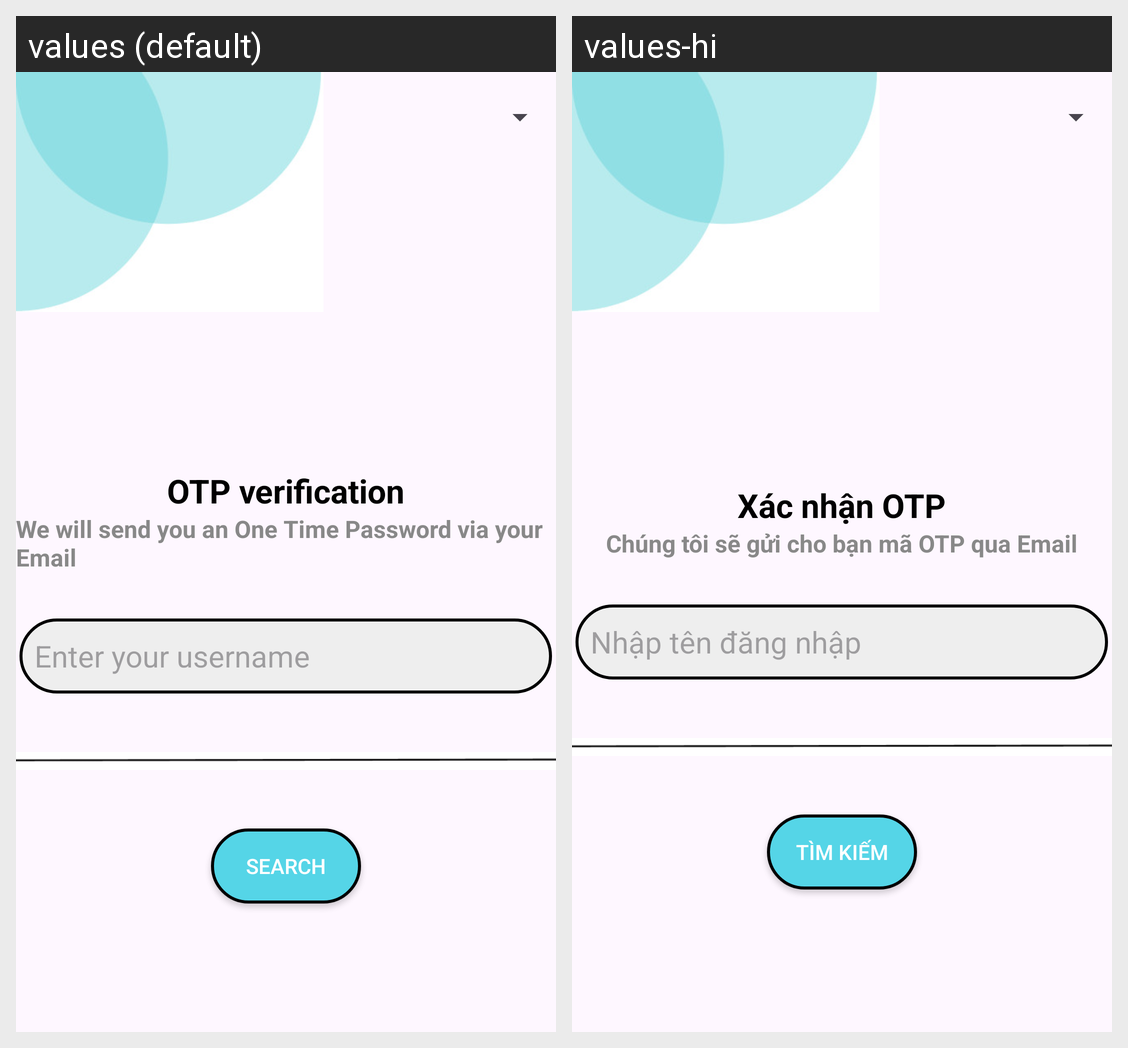

Strings drawn on this Android screen and how each of the app's shown locales translates them:
Android screen res/layout/activity_forget_password.xml rendered under 2 locales, left to right: values (default), values-hi. Device: Nexus 5 (rendered at 1080×1920; each locale shown at half size, 540×960, under a caption strip naming it); theme Theme.Mobileproject.
Strings drawn on this screen, with the default value and each locale's value (text and hints the layout hard-codes, and strings that could not be matched under every locale, appear in the picture but are not listed):

otp_verification
  values: OTP verification
  values-hi: Xác nhận OTP

we_will_send_you_an_one_time_password_via_your_email
  values: We will send you an One Time Password via your Email
  values-hi: Chúng tôi sẽ gửi cho bạn mã OTP qua Email

edt_username
  values: Enter your username
  values-hi: Nhập tên đăng nhập

get_otp
  values: Search
  values-hi: Tìm kiếm
